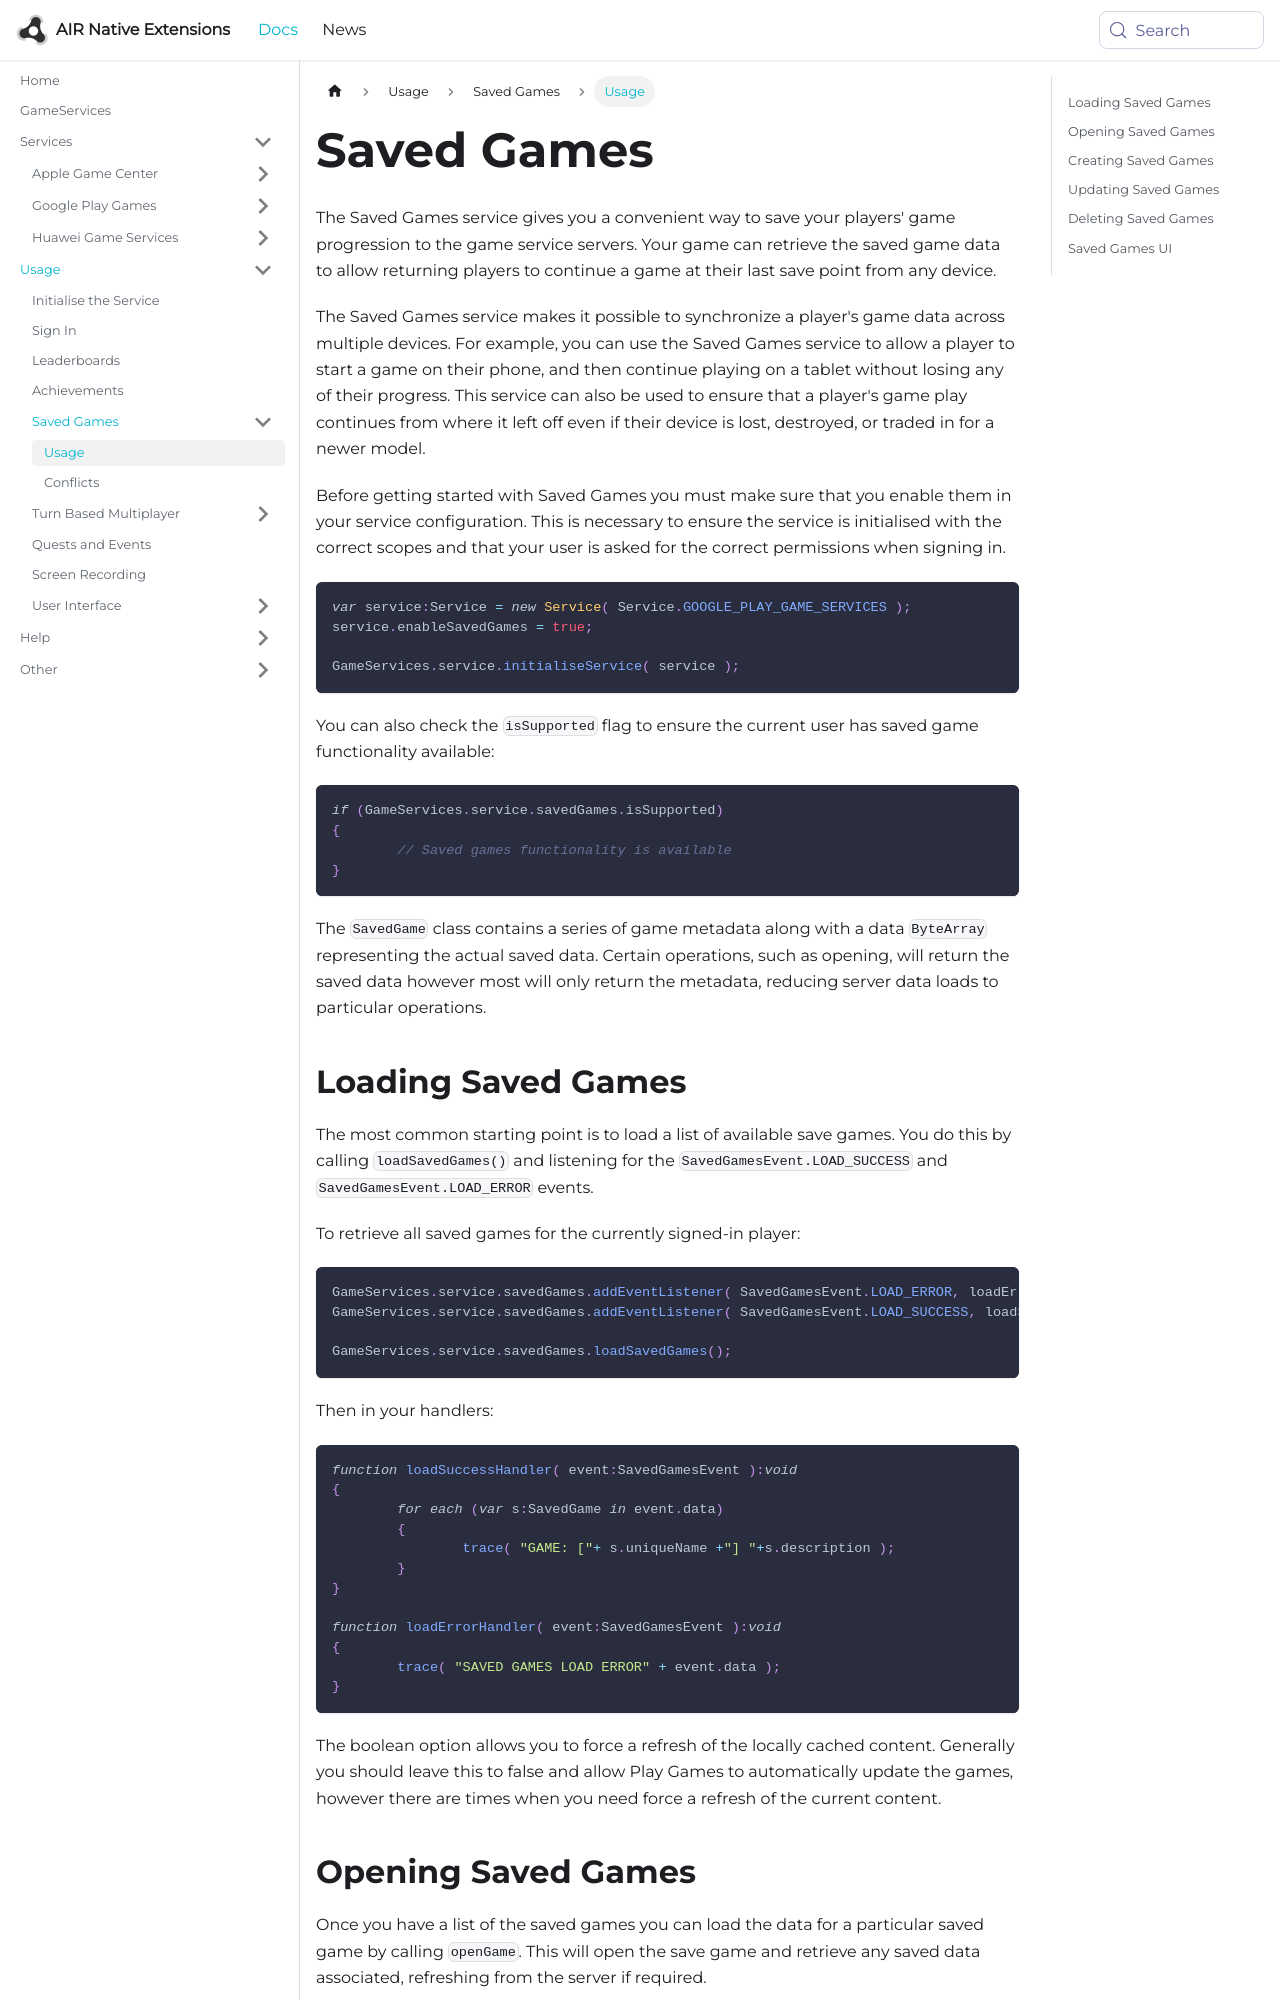

repository: airnativeextensions/nativeextensions-documentation · page: docs/gameservices/saved-games/index.html · generator: docusaurus

---
title: Saved Games
sidebar_label: Usage
---


The Saved Games service gives you a convenient way to save your players' game progression to the game 
service servers. Your game can retrieve the saved game data to allow returning players to continue a 
game at their last save point from any device.

The Saved Games service makes it possible to synchronize a player's game data across multiple devices. 
For example, you can use the Saved Games service to allow a player to start a game on their phone, and 
then continue playing on a tablet without losing any of their progress. This service can also be used 
to ensure that a player's game play continues from where it left off even if their device is lost, 
destroyed, or traded in for a newer model.

Before getting started with Saved Games you must make sure that you enable them in your service configuration. 
This is necessary to ensure the service is initialised with the correct scopes and that your user is asked 
for the correct permissions when signing in.


```actionscript
var service:Service = new Service( Service.GOOGLE_PLAY_GAME_SERVICES );
service.enableSavedGames = true;

GameServices.service.initialiseService( service );
```

You can also check the `isSupported` flag to ensure the current user has saved game functionality available:

```actionscript
if (GameServices.service.savedGames.isSupported)
{
	// Saved games functionality is available
}
```

The `SavedGame` class contains a series of game metadata along with a data `ByteArray` representing the 
actual saved data. Certain operations, such as opening, will return the saved data however most will only 
return the metadata, reducing server data loads to particular operations.
